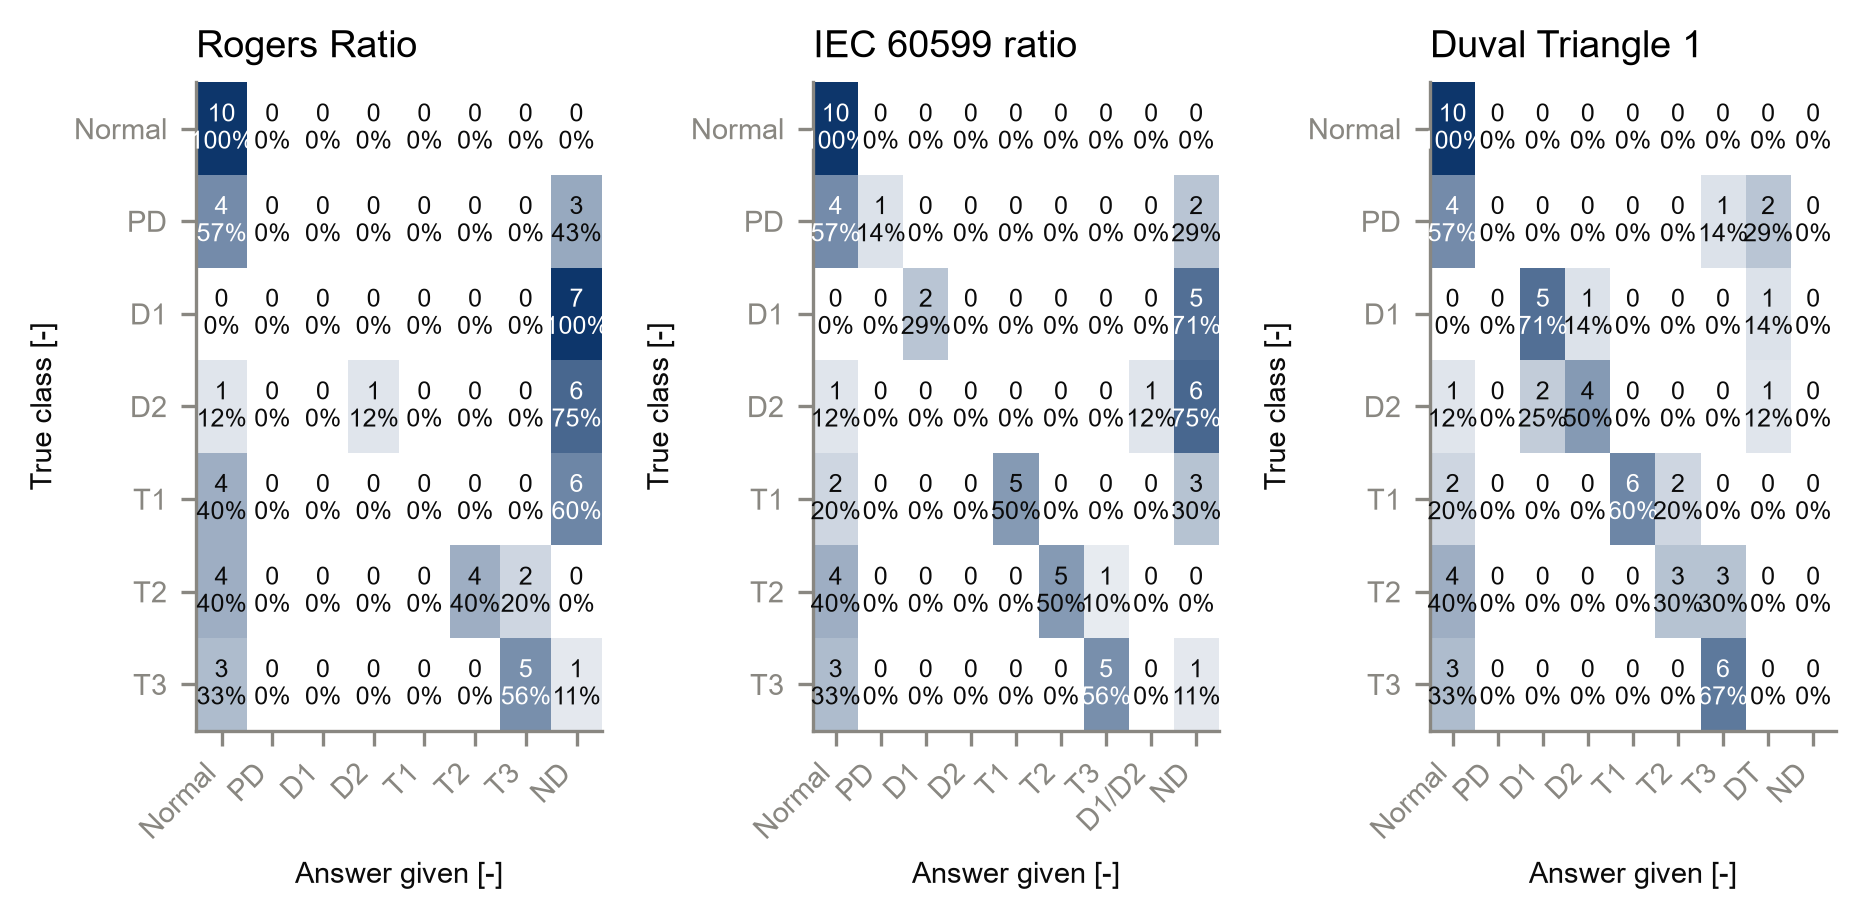

The file beside this chart, header and first rows:
evaluation_set, method, true, answer, count
Internal test, Rogers, Normal, Normal, 10
Internal test, Rogers, Normal, PD, 0
Internal test, Rogers, Normal, D1, 0
Internal test, Rogers, Normal, D2, 0
Internal test, Rogers, Normal, T1, 0
Internal test, Rogers, Normal, T2, 0
Internal test, Rogers, Normal, T3, 0
Internal test, Rogers, Normal, D1/D2, 0
Internal test, Rogers, Normal, DT, 0
Internal test, Rogers, Normal, ND, 0
Internal test, Rogers, PD, Normal, 4
Internal test, Rogers, PD, PD, 0
Internal test, Rogers, PD, D1, 0
Internal test, Rogers, PD, D2, 0
Internal test, Rogers, PD, T1, 0
Internal test, Rogers, PD, T2, 0
Internal test, Rogers, PD, T3, 0
Internal test, Rogers, PD, D1/D2, 0
Internal test, Rogers, PD, DT, 0
Internal test, Rogers, PD, ND, 3
Internal test, Rogers, D1, Normal, 0
Internal test, Rogers, D1, PD, 0
Internal test, Rogers, D1, D1, 0
Internal test, Rogers, D1, D2, 0
Internal test, Rogers, D1, T1, 0
Internal test, Rogers, D1, T2, 0
Internal test, Rogers, D1, T3, 0
Internal test, Rogers, D1, D1/D2, 0
Internal test, Rogers, D1, DT, 0
Internal test, Rogers, D1, ND, 7
Internal test, Rogers, D2, Normal, 1
Internal test, Rogers, D2, PD, 0
Internal test, Rogers, D2, D1, 0
Internal test, Rogers, D2, D2, 1
Internal test, Rogers, D2, T1, 0
Internal test, Rogers, D2, T2, 0
Internal test, Rogers, D2, T3, 0
Internal test, Rogers, D2, D1/D2, 0
Internal test, Rogers, D2, DT, 0
Internal test, Rogers, D2, ND, 6
Internal test, Rogers, T1, Normal, 4
Internal test, Rogers, T1, PD, 0
Internal test, Rogers, T1, D1, 0
Internal test, Rogers, T1, D2, 0
Internal test, Rogers, T1, T1, 0
Internal test, Rogers, T1, T2, 0
Internal test, Rogers, T1, T3, 0
Internal test, Rogers, T1, D1/D2, 0
Internal test, Rogers, T1, DT, 0
Internal test, Rogers, T1, ND, 6
Internal test, Rogers, T2, Normal, 4
Internal test, Rogers, T2, PD, 0
Internal test, Rogers, T2, D1, 0
Internal test, Rogers, T2, D2, 0
Internal test, Rogers, T2, T1, 0
Internal test, Rogers, T2, T2, 4
Internal test, Rogers, T2, T3, 2
Internal test, Rogers, T2, D1/D2, 0
Internal test, Rogers, T2, DT, 0
Internal test, Rogers, T2, ND, 0
... 150 more rows
